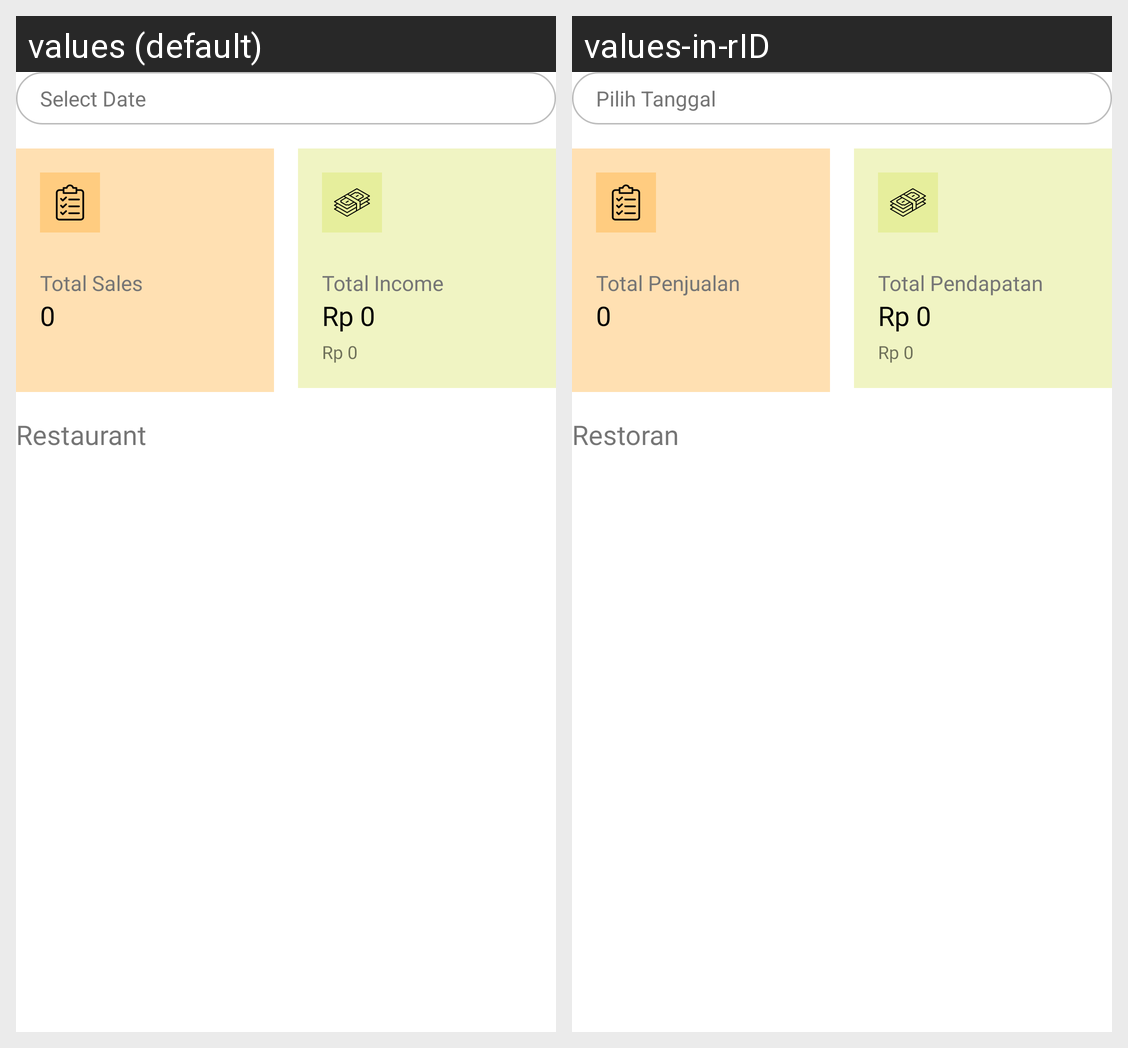

The same Android screen rendered under two of its app's locales, left to right. List the strings drawn on it with the default value and each locale's translation.
Android screen res/layout/content_report.xml rendered under 2 locales, left to right: values (default), values-in-rID. Device: Nexus 5 (rendered at 1080×1920; each locale shown at half size, 540×960, under a caption strip naming it); theme Theme.FishMarket.
Strings drawn on this screen, with the default value and each locale's value (text and hints the layout hard-codes, and strings that could not be matched under every locale, appear in the picture but are not listed):

select_date
  values: Select Date
  values-in-rID: Pilih Tanggal

total_sales
  values: Total Sales
  values-in-rID: Total Penjualan

placeholder_total_item
  values: 0
  values-in-rID: 0  [not translated; the default value is used]

total_income
  values: Total Income
  values-in-rID: Total Pendapatan

placeholder_total_income
  values: Rp 0
  values-in-rID: Rp 0  [not translated; the default value is used]

restaurant
  values: Restaurant
  values-in-rID: Restoran
